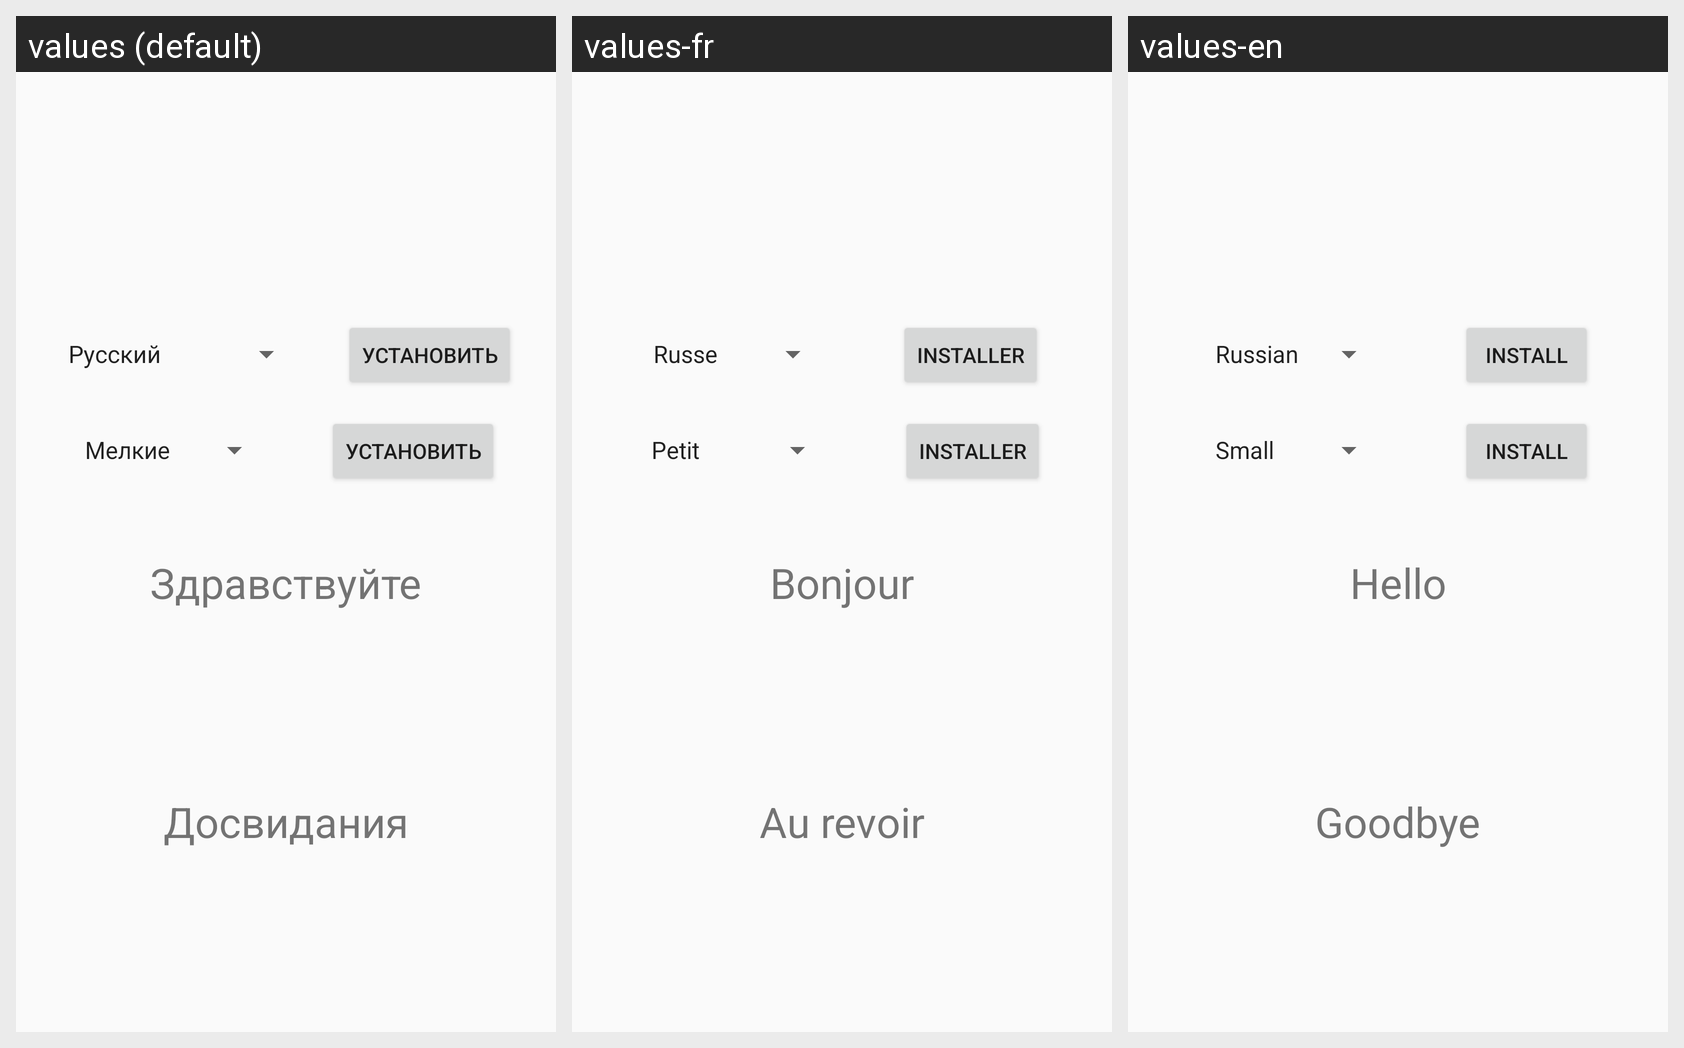

Locale-by-locale string values for the Android screen shown in this grid:
Android screen res/layout/activity_main.xml rendered under 3 locales, left to right: values (default), values-fr, values-en. Device: Nexus 5 (rendered at 1080×1920; each locale shown at half size, 540×960, under a caption strip naming it); theme AppTheme.
Strings drawn on this screen, with the default value and each locale's value (text and hints the layout hard-codes, and strings that could not be matched under every locale, appear in the picture but are not listed):

ok
  values: Установить
  values-fr: Installer
  values-en: Install

hello
  values: Здравствуйте
  values-fr: Bonjour
  values-en: Hello

by
  values: Досвидания
  values-fr: Au revoir
  values-en: Goodbye
